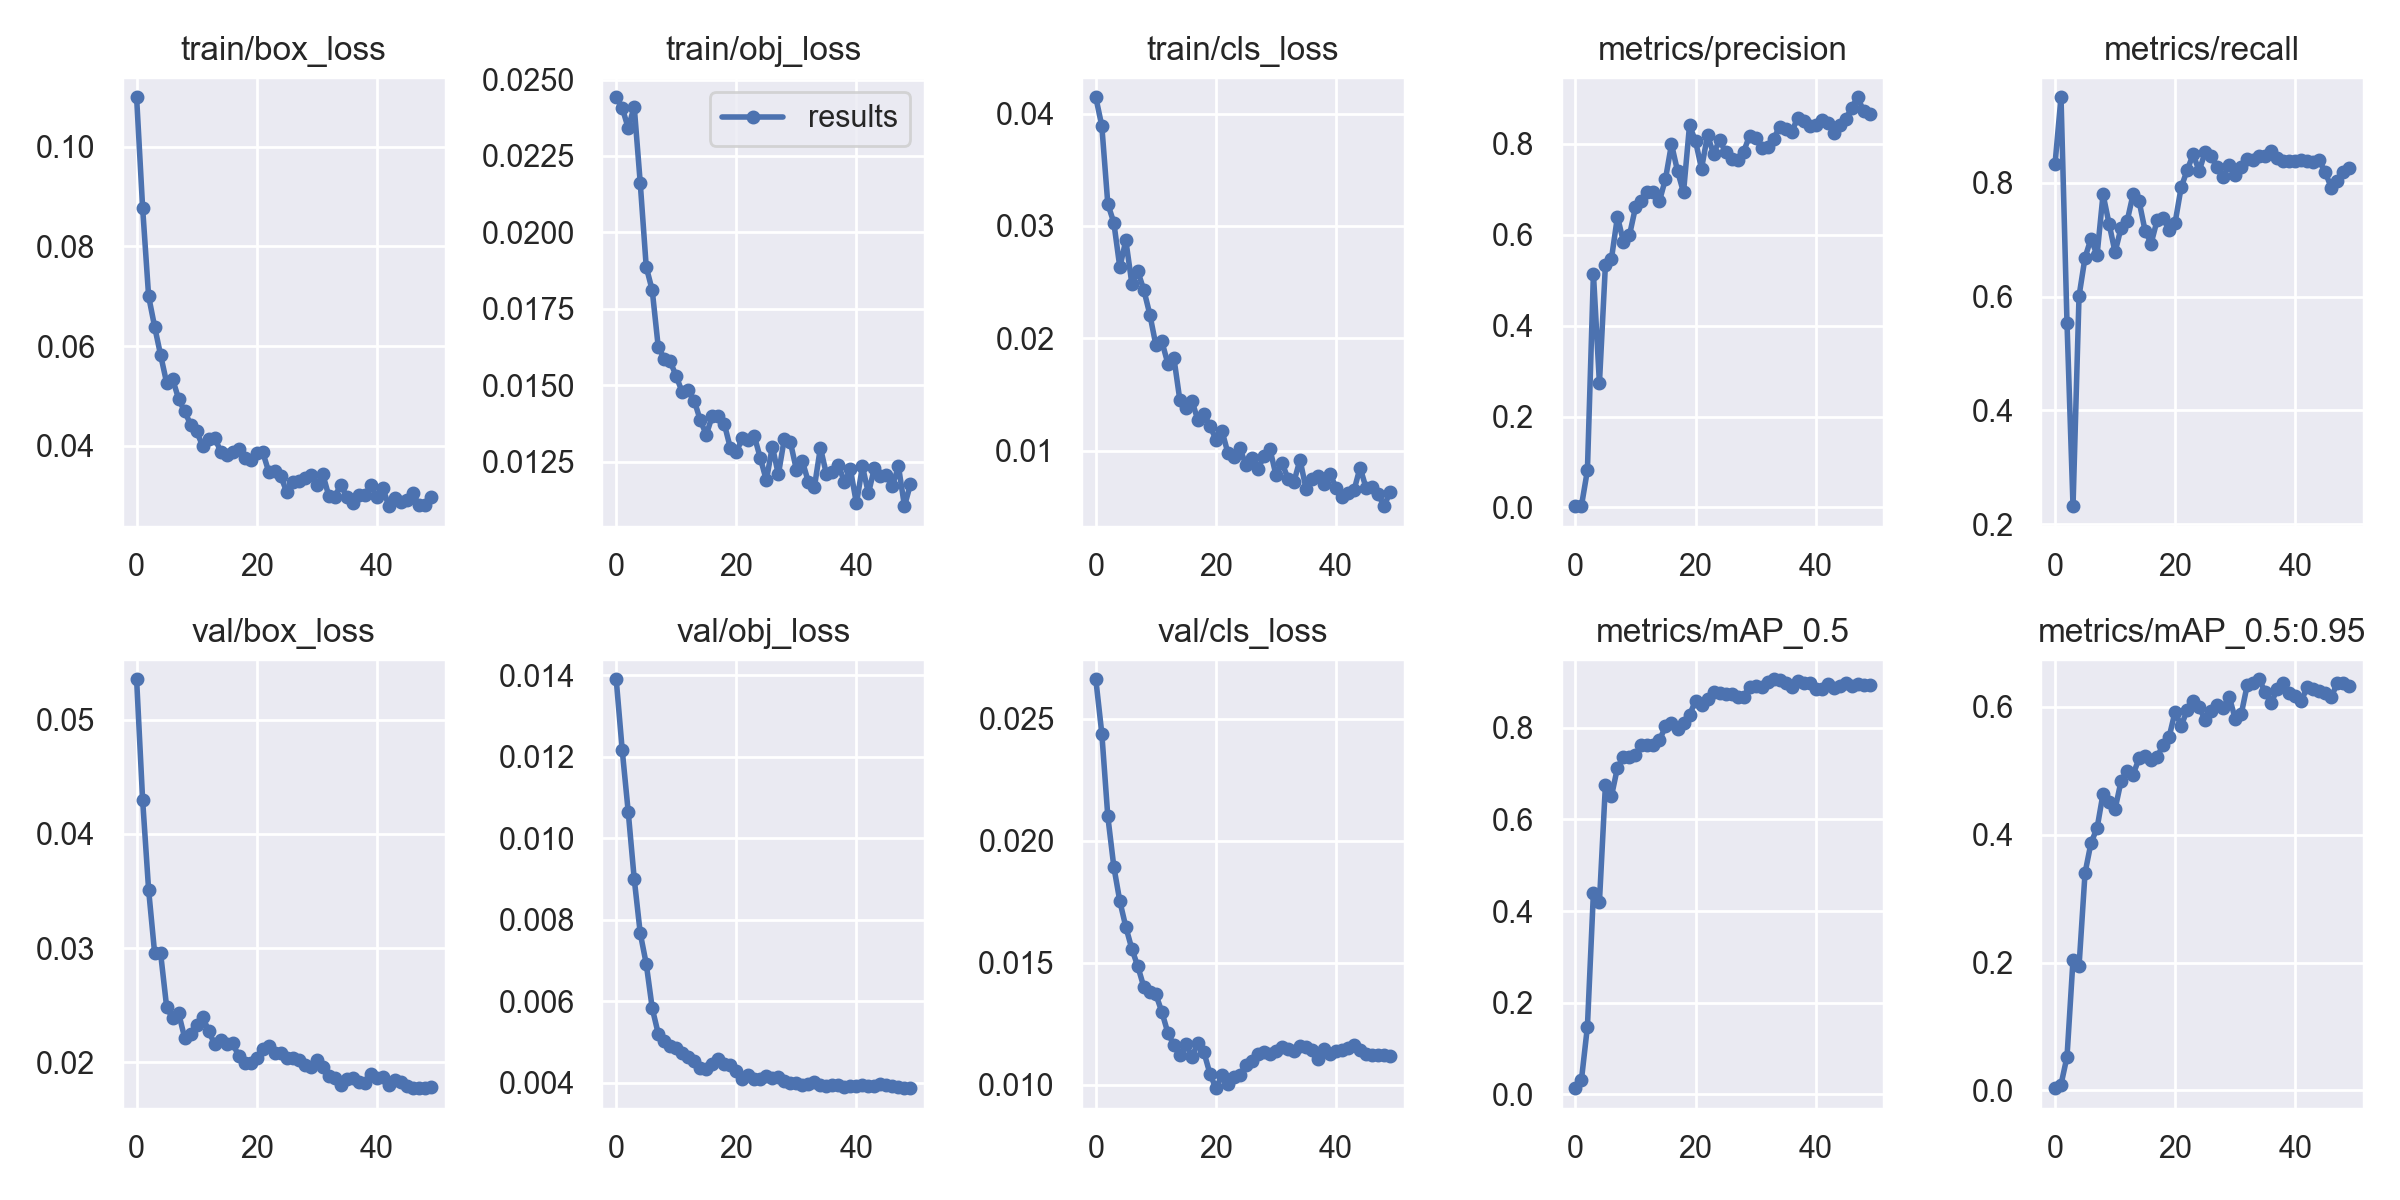

Source data for this figure (header and first rows):
epoch, train/box_loss, train/obj_loss, train/cls_loss, metrics/precision, metrics/recall, metrics/mAP_0.5, metrics/mAP_0.5:0.95, val/box_loss, val/obj_loss, val/cls_loss, x/lr0, x/lr1, x/lr2
0, 0.11, 0.02442, 0.04144, 0.00293, 0.8327, 0.01358, 0.003575, 0.05352, 0.0139, 0.02661, 0.07746, 0.00046, 0.00046
1, 0.08781, 0.02408, 0.03889, 0.003102, 0.9504, 0.03095, 0.009088, 0.04298, 0.01217, 0.02439, 0.05392, 0.0009214, 0.0009214
2, 0.07001, 0.02341, 0.03195, 0.08179, 0.5527, 0.1479, 0.05279, 0.0351, 0.01065, 0.02099, 0.03036, 0.001364, 0.001364
3, 0.06389, 0.02411, 0.0303, 0.5149, 0.2315, 0.4404, 0.2047, 0.02957, 0.009004, 0.01893, 0.006787, 0.001787, 0.001787
4, 0.05818, 0.02162, 0.02632, 0.2735, 0.6008, 0.4199, 0.1942, 0.02952, 0.007671, 0.01752, 0.001842, 0.001842, 0.001842
5, 0.05262, 0.01887, 0.02872, 0.5347, 0.6686, 0.6759, 0.3401, 0.02485, 0.006917, 0.01646, 0.001842, 0.001842, 0.001842
6, 0.05334, 0.0181, 0.02488, 0.5472, 0.702, 0.6505, 0.3875, 0.02384, 0.005826, 0.01556, 0.001802, 0.001802, 0.001802
7, 0.04937, 0.01625, 0.02595, 0.64, 0.6728, 0.7129, 0.4101, 0.02428, 0.005201, 0.01484, 0.001762, 0.001762, 0.001762
8, 0.04688, 0.01587, 0.0243, 0.5845, 0.7796, 0.736, 0.4643, 0.02215, 0.005028, 0.014, 0.001723, 0.001723, 0.001723
9, 0.04422, 0.01577, 0.02212, 0.5991, 0.7282, 0.7367, 0.4509, 0.0225, 0.004899, 0.01378, 0.001683, 0.001683, 0.001683
10, 0.04285, 0.01529, 0.0194, 0.6604, 0.678, 0.741, 0.4399, 0.02324, 0.004839, 0.0137, 0.001644, 0.001644, 0.001644
11, 0.03993, 0.01477, 0.01972, 0.6756, 0.7208, 0.7627, 0.4839, 0.02401, 0.004722, 0.01298, 0.001604, 0.001604, 0.001604
12, 0.04127, 0.01484, 0.01775, 0.6949, 0.7322, 0.7619, 0.5003, 0.02272, 0.00463, 0.01212, 0.001564, 0.001564, 0.001564
13, 0.04159, 0.01449, 0.01827, 0.6942, 0.7797, 0.7632, 0.4942, 0.02159, 0.004534, 0.01162, 0.001525, 0.001525, 0.001525
14, 0.0388, 0.01385, 0.01448, 0.6747, 0.7677, 0.7729, 0.5193, 0.02194, 0.004352, 0.0112, 0.001485, 0.001485, 0.001485
15, 0.03817, 0.01338, 0.01381, 0.7231, 0.7157, 0.8033, 0.5238, 0.02157, 0.004345, 0.01167, 0.001446, 0.001446, 0.001446
16, 0.0387, 0.01399, 0.01447, 0.7995, 0.6932, 0.8115, 0.5171, 0.02169, 0.004449, 0.01114, 0.001406, 0.001406, 0.001406
17, 0.03941, 0.014, 0.01272, 0.7408, 0.734, 0.7972, 0.5212, 0.02053, 0.00458, 0.01169, 0.001366, 0.001366, 0.001366
18, 0.03742, 0.01373, 0.01326, 0.6935, 0.7386, 0.8107, 0.5408, 0.01994, 0.004459, 0.01133, 0.001327, 0.001327, 0.001327
19, 0.03711, 0.01295, 0.01224, 0.8409, 0.7175, 0.8272, 0.5528, 0.01991, 0.004433, 0.01045, 0.001287, 0.001287, 0.001287
20, 0.03855, 0.01281, 0.011, 0.8062, 0.73, 0.8595, 0.5926, 0.02036, 0.004297, 0.009853, 0.001248, 0.001248, 0.001248
21, 0.03869, 0.01327, 0.01178, 0.7457, 0.7919, 0.8493, 0.5699, 0.02115, 0.004076, 0.01037, 0.001208, 0.001208, 0.001208
22, 0.03476, 0.01319, 0.009796, 0.8195, 0.8219, 0.8635, 0.5948, 0.02142, 0.00419, 0.01001, 0.001168, 0.001168, 0.001168
23, 0.03481, 0.01333, 0.009431, 0.7785, 0.8501, 0.8791, 0.6092, 0.02081, 0.004099, 0.01032, 0.001129, 0.001129, 0.001129
24, 0.03384, 0.01261, 0.01021, 0.8089, 0.8209, 0.8768, 0.5993, 0.02079, 0.00409, 0.0104, 0.001089, 0.001089, 0.001089
25, 0.0307, 0.01189, 0.008731, 0.7826, 0.854, 0.8747, 0.5798, 0.0204, 0.004169, 0.01082, 0.00105, 0.00105, 0.00105
26, 0.03276, 0.01299, 0.009333, 0.7667, 0.8463, 0.8731, 0.594, 0.02036, 0.004117, 0.01097, 0.00101, 0.00101, 0.00101
27, 0.03287, 0.01208, 0.008366, 0.7653, 0.8274, 0.8672, 0.6035, 0.02018, 0.004147, 0.01125, 0.0009704, 0.0009704, 0.0009704
28, 0.03351, 0.01325, 0.009542, 0.7827, 0.8106, 0.8679, 0.5987, 0.01976, 0.004032, 0.01134, 0.0009308, 0.0009308, 0.0009308
29, 0.03416, 0.01314, 0.01014, 0.8181, 0.8318, 0.8894, 0.616, 0.01963, 0.003999, 0.01124, 0.0008912, 0.0008912, 0.0008912
30, 0.03203, 0.01223, 0.007833, 0.8132, 0.8145, 0.8923, 0.5818, 0.02024, 0.003979, 0.01136, 0.0008516, 0.0008516, 0.0008516
31, 0.03427, 0.01251, 0.00892, 0.7922, 0.8284, 0.8899, 0.5884, 0.01963, 0.003953, 0.01153, 0.000812, 0.000812, 0.000812
32, 0.02991, 0.01183, 0.007532, 0.7928, 0.8422, 0.901, 0.6338, 0.01879, 0.003961, 0.01147, 0.0007724, 0.0007724, 0.0007724
33, 0.02973, 0.01166, 0.007256, 0.8104, 0.8396, 0.9059, 0.6378, 0.01864, 0.004015, 0.01139, 0.0007328, 0.0007328, 0.0007328
34, 0.03217, 0.01295, 0.009204, 0.8384, 0.8467, 0.9049, 0.6431, 0.01804, 0.003951, 0.0116, 0.0006932, 0.0006932, 0.0006932
35, 0.02972, 0.01209, 0.006631, 0.8322, 0.8474, 0.897, 0.623, 0.01858, 0.003926, 0.01152, 0.0006536, 0.0006536, 0.0006536
36, 0.02847, 0.01214, 0.007516, 0.8256, 0.8553, 0.8887, 0.6056, 0.01865, 0.003942, 0.01142, 0.000614, 0.000614, 0.000614
37, 0.03016, 0.01239, 0.007773, 0.8577, 0.8437, 0.9016, 0.6285, 0.0183, 0.003933, 0.01106, 0.0005744, 0.0005744, 0.0005744
38, 0.03001, 0.01183, 0.007029, 0.8507, 0.8383, 0.8968, 0.6369, 0.01823, 0.0039, 0.01144, 0.0005348, 0.0005348, 0.0005348
39, 0.03207, 0.01224, 0.007971, 0.84, 0.839, 0.8968, 0.6209, 0.01894, 0.003916, 0.01124, 0.0004952, 0.0004952, 0.0004952
40, 0.02973, 0.01113, 0.006694, 0.841, 0.8385, 0.8838, 0.6164, 0.01864, 0.003918, 0.01138, 0.0004556, 0.0004556, 0.0004556
41, 0.03148, 0.01234, 0.005913, 0.8534, 0.8401, 0.8845, 0.6085, 0.01868, 0.003945, 0.01141, 0.000416, 0.000416, 0.000416
42, 0.02784, 0.01146, 0.006228, 0.8472, 0.8387, 0.8958, 0.6317, 0.01797, 0.003924, 0.0115, 0.0003764, 0.0003764, 0.0003764
43, 0.02944, 0.0123, 0.006489, 0.8246, 0.8374, 0.8868, 0.628, 0.01843, 0.003909, 0.01161, 0.0003368, 0.0003368, 0.0003368
44, 0.02874, 0.01204, 0.00851, 0.841, 0.8393, 0.8902, 0.625, 0.01824, 0.00396, 0.0114, 0.0002972, 0.0002972, 0.0002972
45, 0.02904, 0.01205, 0.006694, 0.8541, 0.8188, 0.8973, 0.6219, 0.0179, 0.003946, 0.01127, 0.0002576, 0.0002576, 0.0002576
46, 0.03047, 0.01171, 0.006791, 0.88, 0.7913, 0.8917, 0.6154, 0.01774, 0.003918, 0.01121, 0.000218, 0.000218, 0.000218
47, 0.02807, 0.01234, 0.006161, 0.9028, 0.8029, 0.8945, 0.6372, 0.01775, 0.003883, 0.0112, 0.0001784, 0.0001784, 0.0001784
48, 0.02815, 0.01104, 0.005073, 0.8718, 0.8192, 0.8929, 0.6371, 0.01776, 0.003864, 0.01121, 0.0001388, 0.0001388, 0.0001388
49, 0.02958, 0.01176, 0.006344, 0.865, 0.8252, 0.8924, 0.6326, 0.0178, 0.00387, 0.01119, 9.92e-05, 9.92e-05, 9.92e-05
